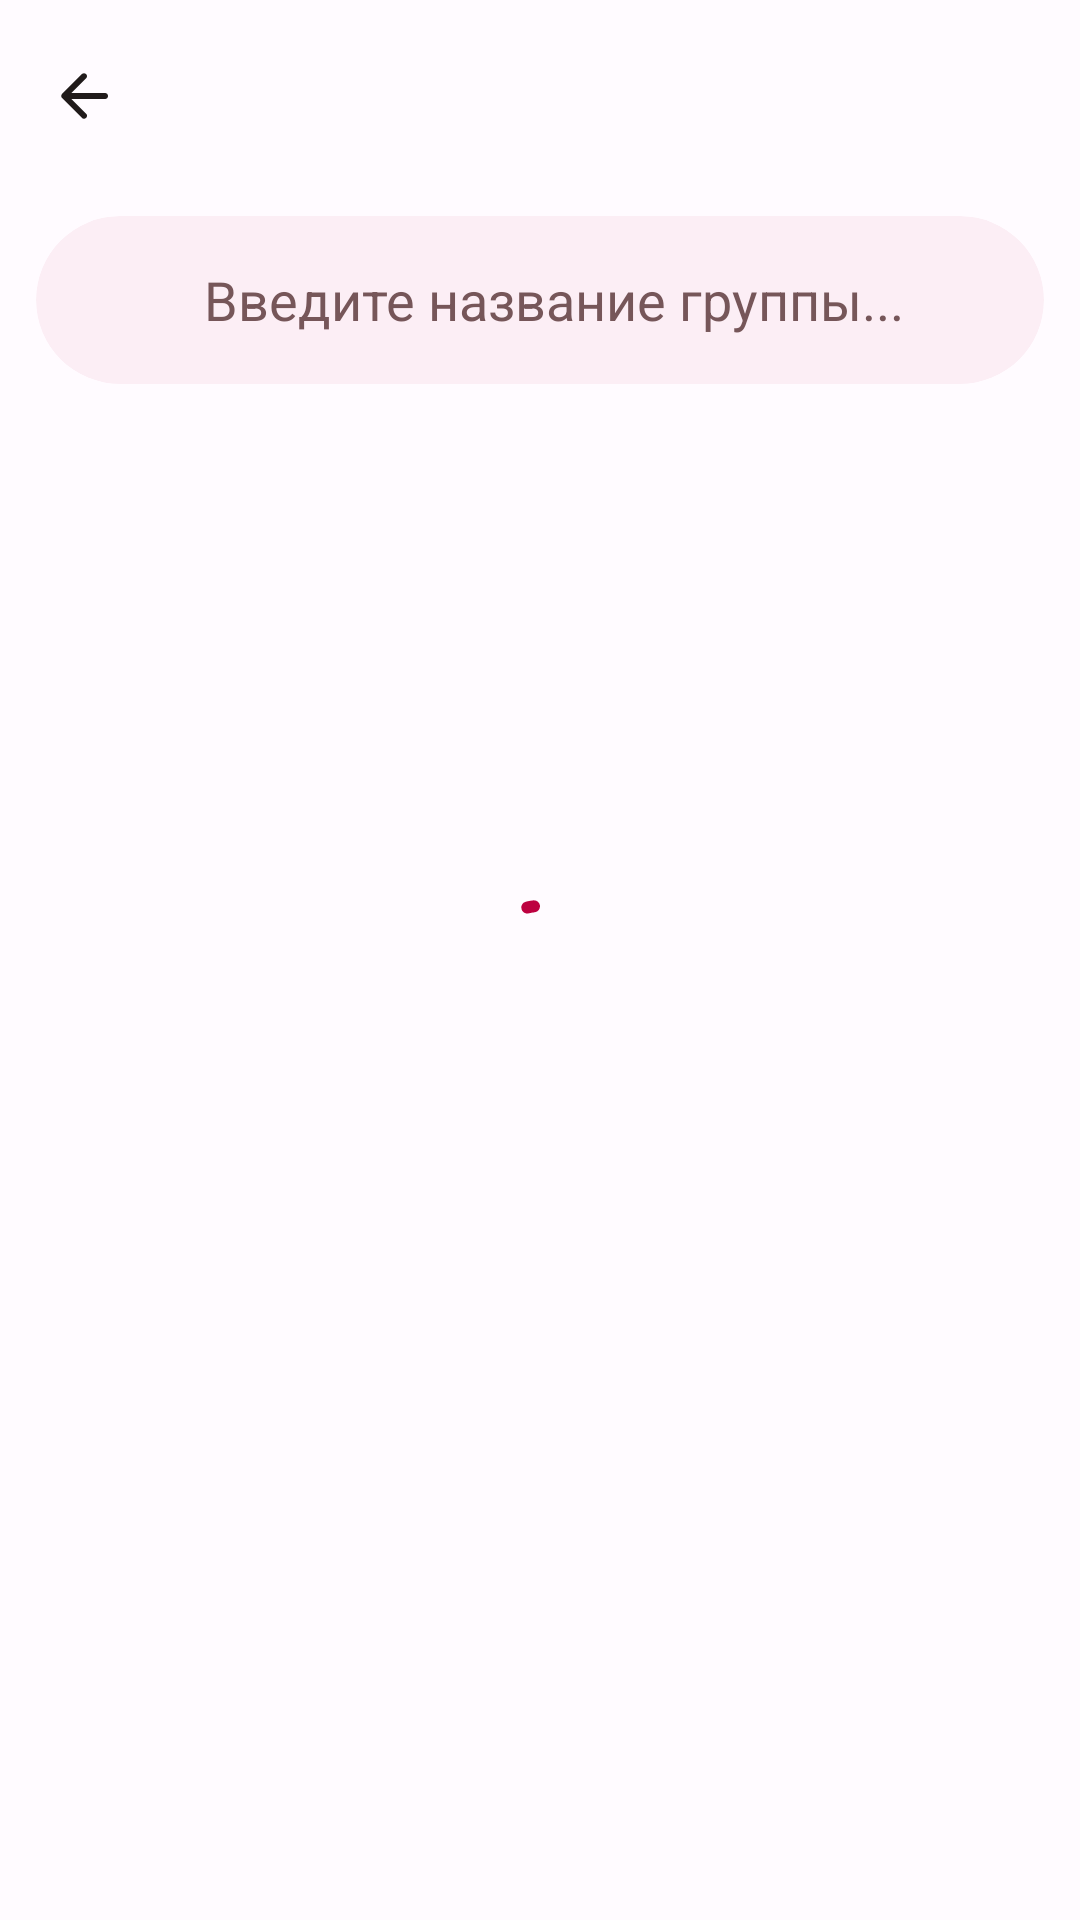

Write the Android layout XML for this screen, with the resource values it uses.
<!-- AndroidManifest.xml: application theme AppTheme -->
<!-- res/layout/fragment_search_group.xml -->
<?xml version="1.0" encoding="utf-8"?>
<androidx.coordinatorlayout.widget.CoordinatorLayout xmlns:android="http://schemas.android.com/apk/res/android"
    xmlns:app="http://schemas.android.com/apk/res-auto"
    xmlns:tools="http://schemas.android.com/tools"
    android:layout_width="match_parent"
    android:layout_height="match_parent"
    tools:context=".view.fragments.timetable.TimetableFragmentWeekSelector">


    <com.google.android.material.appbar.AppBarLayout
        android:id="@+id/appBarLayout"
        android:layout_width="match_parent"
        android:layout_height="wrap_content"
        android:fitsSystemWindows="true"
        app:liftOnScroll="true">

        <com.google.android.material.appbar.MaterialToolbar
            android:id="@+id/topAppBar"
            android:layout_width="match_parent"
            android:layout_height="wrap_content"
            android:background="@android:color/transparent"
            android:minHeight="?attr/actionBarSize"
            android:transitionGroup="true"
            app:layout_scrollFlags="scroll|enterAlways|snap"
            app:navigationIcon="@drawable/arrow_back" />

        <androidx.cardview.widget.CardView
            android:id="@+id/search_bar"
            style="@style/Widget.Material3.CardView.Filled"
            android:layout_width="match_parent"
            android:layout_height="wrap_content"
            android:layout_marginStart="12dp"
            android:layout_marginTop="8dp"
            android:layout_marginEnd="12dp"
            android:layout_marginBottom="8dp"
            android:backgroundTintMode="screen"
            app:cardBackgroundColor="?attr/colorSurfaceContainer"
            app:cardCornerRadius="48dp">

            <LinearLayout
                android:layout_width="match_parent"
                android:layout_height="wrap_content"
                android:layout_marginStart="8dp"
                android:layout_marginTop="4dp"
                android:layout_marginBottom="4dp"
                android:orientation="horizontal">

                <ImageView
                    android:id="@+id/imageView"
                    android:layout_width="48dp"
                    android:layout_height="48dp"
                    android:layout_weight="0"
                    android:padding="10dp"
                    app:srcCompat="@drawable/search"
                    app:tint="?attr/colorOnSecondaryContainer" />

                <EditText
                    android:id="@+id/search_edit_text"
                    android:layout_width="match_parent"
                    android:layout_height="match_parent"
                    android:layout_weight="1"
                    android:background="@android:color/transparent"
                    android:ems="10"
                    android:hint="Введите название группы..."
                    android:inputType="text"
                    android:textColor="?attr/colorOnSecondaryContainer"
                    android:textColorHint="?attr/colorSecondary" />

            </LinearLayout>

        </androidx.cardview.widget.CardView>

    </com.google.android.material.appbar.AppBarLayout>

    <androidx.recyclerview.widget.RecyclerView
        android:id="@+id/recycler_view"
        android:layout_width="match_parent"
        android:layout_height="match_parent"
        android:paddingStart="8dp"
        android:paddingEnd="8dp"
        android:visibility="visible"
        app:layout_behavior="@string/appbar_scrolling_view_behavior"
        tools:listitem="@layout/item_news" />

    <LinearLayout
        android:id="@+id/error_view"
        android:layout_width="match_parent"
        android:layout_height="wrap_content"
        android:layout_gravity="center_horizontal|center_vertical"
        android:divider="@drawable/divider"
        android:orientation="vertical"
        android:paddingTop="16dp"
        android:paddingBottom="16dp"
        android:showDividers="middle"
        android:visibility="gone"
        tools:showIn="@layout/fragment_news">

        <TextView
            android:id="@+id/error_title"
            android:layout_width="wrap_content"
            android:layout_height="wrap_content"
            android:layout_gravity="center_horizontal"
            android:fontFamily="sans-serif-medium"
            android:text="Не удалось загрузить данные"
            android:textColor="?attr/colorOnSurface"
            android:textSize="16sp" />

        <TextView
            android:id="@+id/error_text"
            android:layout_width="match_parent"
            android:layout_height="wrap_content"
            android:gravity="center"
            android:textColor="?attr/colorOnSurface" />

    </LinearLayout>

    <com.google.android.material.progressindicator.CircularProgressIndicator
        android:id="@+id/progressBar"
        android:layout_width="48dp"
        android:layout_height="48dp"
        android:layout_gravity="center"
        android:layout_weight="0"
        android:indeterminate="true" />

</androidx.coordinatorlayout.widget.CoordinatorLayout>
<!-- res/layout/item_news.xml (included above) -->
<?xml version="1.0" encoding="utf-8"?>
<androidx.cardview.widget.CardView xmlns:android="http://schemas.android.com/apk/res/android"
    xmlns:app="http://schemas.android.com/apk/res-auto"
    xmlns:tools="http://schemas.android.com/tools"
    android:id="@+id/card_view"
    style="@style/Widget.Material3.CardView.Filled"
    android:layout_width="match_parent"
    android:layout_height="wrap_content"
    android:clickable="true"
    android:focusable="auto"
    app:cardBackgroundColor="?attr/colorSurfaceContainer"

    app:cardCornerRadius="@dimen/corner_cadius"
    tools:context=".view.activity.GuestActivity">

    <LinearLayout
        android:layout_width="match_parent"
        android:layout_height="wrap_content"
        android:layout_weight="1"
        android:foreground="?attr/selectableItemBackground"
        android:orientation="vertical">

        <FrameLayout
            android:layout_width="match_parent"
            android:layout_height="wrap_content">

            <ImageView
                android:id="@+id/image_news"
                android:layout_width="match_parent"
                android:layout_height="160dp"
                android:scaleType="centerCrop" />

            <TextView
                android:id="@+id/type_news"
                android:layout_width="wrap_content"
                android:layout_height="wrap_content"
                android:layout_gravity="right"
                android:layout_margin="10dp"
                android:background="@drawable/rounded_background"
                android:backgroundTint="?attr/colorTertiary"
                android:paddingStart="12dp"
                android:paddingTop="4dp"
                android:paddingEnd="12dp"
                android:paddingBottom="4dp"
                android:text="TextView"
                android:textColor="?attr/colorOnTertiary" />
        </FrameLayout>

        <LinearLayout
            android:layout_width="match_parent"
            android:layout_height="match_parent"
            android:layout_margin="8dp"
            android:orientation="vertical">

            <TextView

                android:id="@+id/title_news"
                android:layout_width="match_parent"
                android:layout_height="wrap_content"
                android:fontFamily="sans-serif-medium"
                android:textColor="?attr/colorOnSurface"
                android:textSize="16sp" />

            <TextView
                android:id="@+id/date_news"
                android:layout_width="match_parent"
                android:layout_height="wrap_content"
                android:text="TextView"
                android:visibility="gone" />

            <TextView
                android:id="@+id/tag_news"
                android:layout_width="match_parent"
                android:layout_height="wrap_content"
                android:textColor="?attr/colorOnSurfaceVariant"
                android:visibility="visible" />

        </LinearLayout>

    </LinearLayout>

</androidx.cardview.widget.CardView>
<!-- res/layout/fragment_news.xml (included above) -->
<?xml version="1.0" encoding="utf-8"?>
<androidx.coordinatorlayout.widget.CoordinatorLayout xmlns:android="http://schemas.android.com/apk/res/android"
    xmlns:app="http://schemas.android.com/apk/res-auto"
    xmlns:tools="http://schemas.android.com/tools"
    android:layout_width="match_parent"
    android:layout_height="match_parent"
    android:fitsSystemWindows="false"
    tools:context=".view.fragments.news.NewsFragment">

    <com.google.android.material.appbar.AppBarLayout
        android:id="@+id/newsTopAppBarLayout"
        android:layout_width="match_parent"
        android:layout_height="wrap_content"
        android:fitsSystemWindows="true"
        android:overScrollMode="always"
        app:liftOnScroll="true"
        app:liftOnScrollTargetViewId="@+id/news_recycler_view">

        <com.google.android.material.appbar.MaterialToolbar
            android:id="@+id/newsTopAppBar"
            android:layout_width="match_parent"
            android:layout_height="wrap_content"
            android:minHeight="?attr/actionBarSize"
            app:layout_scrollEffect="none"
            app:layout_scrollFlags="scroll|enterAlways|snap"
            app:title="Новости" />

    </com.google.android.material.appbar.AppBarLayout>

    <androidx.recyclerview.widget.RecyclerView
        android:id="@+id/news_recycler_view"
        android:layout_width="match_parent"
        android:layout_height="match_parent"
        android:paddingStart="8dp"
        android:paddingEnd="8dp"
        android:visibility="visible"
        app:layout_behavior="@string/appbar_scrolling_view_behavior"
        tools:listitem="@layout/item_news" />


</androidx.coordinatorlayout.widget.CoordinatorLayout>
<!-- resources referenced by this layout -->
<resources>
  <dimen name="corner_cadius">16dp</dimen>
  <!-- drawable arrow_back (drawable) -->
  <vector xmlns:android="http://schemas.android.com/apk/res/android"
      android:width="24dp"
      android:height="24dp"
      android:viewportWidth="960"
      android:viewportHeight="960"
      android:tint="?attr/colorOnSurface"
      android:autoMirrored="true">
    <path
        android:fillColor="@android:color/white"
        android:pathData="M313,520L509,716Q521,728 520.5,744Q520,760 508,772Q496,783 480,783.5Q464,784 452,772L188,508Q182,502 179.5,495Q177,488 177,480Q177,472 179.5,465Q182,458 188,452L452,188Q463,177 479.5,177Q496,177 508,188Q520,200 520,216.5Q520,233 508,245L313,440L760,440Q777,440 788.5,451.5Q800,463 800,480Q800,497 788.5,508.5Q777,520 760,520L313,520Z"/>
  </vector>
  <!-- drawable divider (drawable) -->
  <?xml version="1.0" encoding="utf-8"?>
  <shape xmlns:android="http://schemas.android.com/apk/res/android"
      android:shape="rectangle">
      <size android:height="@dimen/divider_height" />
      <solid android:color="@android:color/transparent" />
  </shape>
  <!-- drawable rounded_background (drawable) -->
  <?xml version="1.0" encoding="UTF-8"?>
  <shape xmlns:android="http://schemas.android.com/apk/res/android">
      <solid android:color="?attr/colorSurfaceContainer"/>
      <corners android:radius="@dimen/corner_cadius" />
  </shape>
  <dimen name="divider_height">8dp</dimen>
  <color name="md_theme_light_primary">#BD0140</color>
  <color name="md_theme_light_onPrimary">#FFFFFF</color>
  <color name="md_theme_light_primaryContainer">#FFDADC</color>
  <color name="md_theme_light_onPrimaryContainer">#400010</color>
  <color name="md_theme_light_secondary">#765659</color>
  <color name="md_theme_light_onSecondary">#FFFFFF</color>
  <color name="md_theme_light_secondaryContainer">#FFDADC</color>
  <color name="md_theme_light_onSecondaryContainer">#2C1517</color>
  <color name="md_theme_light_tertiary">#775930</color>
  <color name="md_theme_light_onTertiary">#FFFFFF</color>
  <color name="md_theme_light_tertiaryContainer">#FFDDB6</color>
  <color name="md_theme_light_onTertiaryContainer">#2A1800</color>
  <color name="md_theme_light_error">#BA1A1A</color>
  <color name="md_theme_light_errorContainer">#FFDAD6</color>
  <color name="md_theme_light_onError">#FFFFFF</color>
  <color name="md_theme_light_onErrorContainer">#410002</color>
  <color name="md_theme_light_background">#FFFBFF</color>
  <color name="md_theme_light_onBackground">#201A1A</color>
  <color name="md_theme_light_surface">#FFFBFF</color>
  <color name="md_theme_light_onSurface">#201A1A</color>
  <color name="md_theme_light_surfaceVariant">#F4DDDE</color>
  <color name="md_theme_light_onSurfaceVariant">#524344</color>
  <color name="md_theme_light_outline">#857374</color>
  <color name="md_theme_light_inverseOnSurface">#FBEEEE</color>
  <color name="md_theme_light_inverseSurface">#362F2F</color>
  <color name="md_theme_light_inversePrimary">#FFB2B9</color>
  <color name="md_theme_light_surfaceContainer">#fceef5</color>
  <style name="popupOverflowMenu" parent="@style/Widget.MaterialComponents.PopupMenu.Overflow">
          <item name="android:popupBackground">@drawable/rounded_background</item>
      </style>
</resources>
